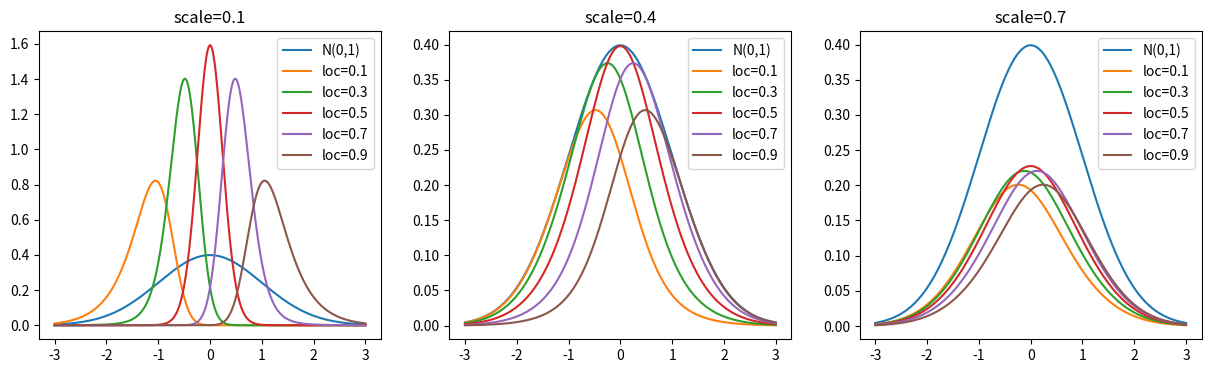

This figure's Python source:
# sanity check to self about composing layers of single gaussians
import numpy as np
import matplotlib.pyplot as plt
from scipy.stats import norm

if __name__ == '__main__':
    plt.figure(figsize=(15, 4))
    x = np.linspace(-3, 3, 1000)
    y = norm.cdf(x)

    locs = [0.1, 0.3, 0.5, 0.7, 0.9]
    scales = [0.1, 0.4, 0.7]
    for i, scale in enumerate(scales):
        plt.subplot(1,len(scales),i+1)
        plt.plot(x, norm.pdf(x), label='N(0,1)')
        for loc in locs:
            plt.plot(x, norm.pdf(x) * norm.pdf(y, loc=loc, scale=scale), label=f'loc={loc}')
        plt.legend()
        plt.title(f'scale={scale}')